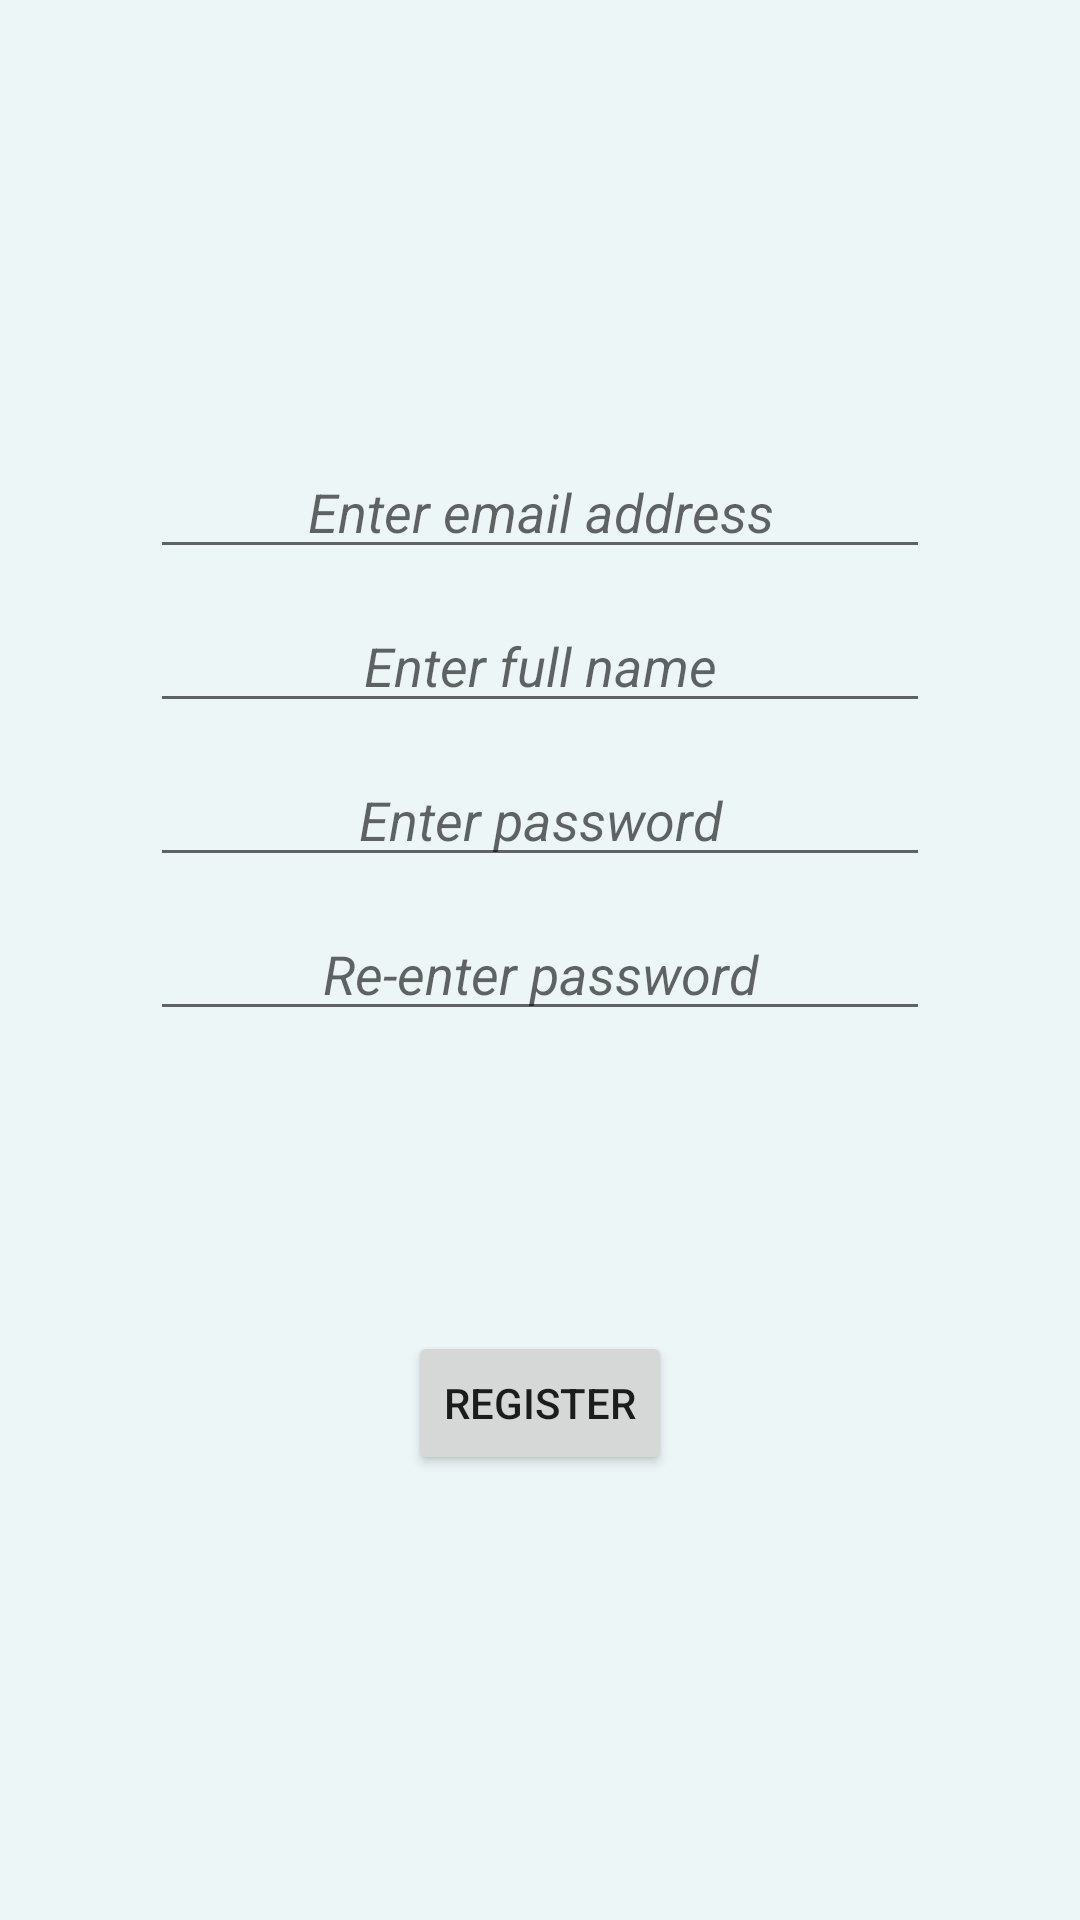

Here is an Android app screen rendered from its layout file. Give the layout XML and the strings, colors and styles it references.
<!-- AndroidManifest.xml: application theme Theme.MyNotesApp -->
<!-- res/layout/register_dialog.xml -->
<?xml version="1.0" encoding="utf-8"?>
<LinearLayout
    xmlns:android="http://schemas.android.com/apk/res/android"
    android:layout_width="match_parent"
    android:layout_height="match_parent"
    android:padding="50dp"
    android:orientation="vertical"
    android:gravity="center"
    android:background="@color/light_blue_bg"
    android:id="@+id/LL_register_dialog">

    <EditText
        android:id="@+id/ET_email_register"
        android:layout_width="match_parent"
        android:layout_height="wrap_content"
        android:hint="@string/enter_email_address"
        android:maxLength="200"
        android:gravity="center"
        android:layout_marginBottom="10dp"
        android:inputType="textEmailAddress"
        android:textStyle="italic" />

    <EditText
        android:id="@+id/ET_user_name_register"
        android:layout_width="match_parent"
        android:layout_height="wrap_content"
        android:hint="@string/enter_full_name"
        android:maxLength="50"
        android:gravity="center"
        android:layout_marginBottom="10dp"
        android:inputType="text"
        android:textStyle="italic"/>

    <EditText
        android:id="@+id/ET_password_register1"
        android:layout_width="match_parent"
        android:layout_height="wrap_content"
        android:hint="@string/enter_password"
        android:layout_marginBottom="10dp"
        android:maxLength="50"
        android:gravity="center"
        android:inputType="textPassword"
        android:textStyle="italic"/>

    <EditText
        android:id="@+id/ET_password_register2"
        android:layout_width="match_parent"
        android:layout_height="wrap_content"
        android:hint="@string/re_enter_password"
        android:gravity="center"
        android:maxLength="50"
        android:layout_marginBottom="100dp"
        android:inputType="textPassword"
        android:textStyle="italic"/>

    <Button
        android:id="@+id/B_register"
        android:layout_width="wrap_content"
        android:layout_height="wrap_content"
        android:text="@string/register"/>

</LinearLayout>
<!-- resources referenced by this layout -->
<resources>
  <color name="light_blue_bg">#EDF6F7</color>
  <string name="enter_email_address">Enter email address</string>
  <string name="enter_full_name">Enter full name</string>
  <string name="enter_password">Enter password</string>
  <string name="re_enter_password">Re-enter password</string>
  <string name="register">Register</string>
  <style name="Theme.MyNotesApp" parent="Theme.MaterialComponents.DayNight.DarkActionBar">
          
          <item name="colorPrimary">@color/light_blue_button</item>
          <item name="colorPrimaryVariant">@color/blue</item>
          <item name="colorOnPrimary">@color/white</item>
          
          <item name="colorSecondary">@color/light_blue_button</item>
          <item name="colorSecondaryVariant">@color/blue</item>
          <item name="colorOnSecondary">@color/black</item>
          
          <item name="android:statusBarColor" tools:targetApi="l">?attr/colorPrimaryVariant</item>
          
      </style>
  <color name="light_blue_button">#92E7F0</color>
  <color name="blue">#FF018786</color>
  <color name="white">#FFFFFFFF</color>
  <color name="black">#FF000000</color>
</resources>
